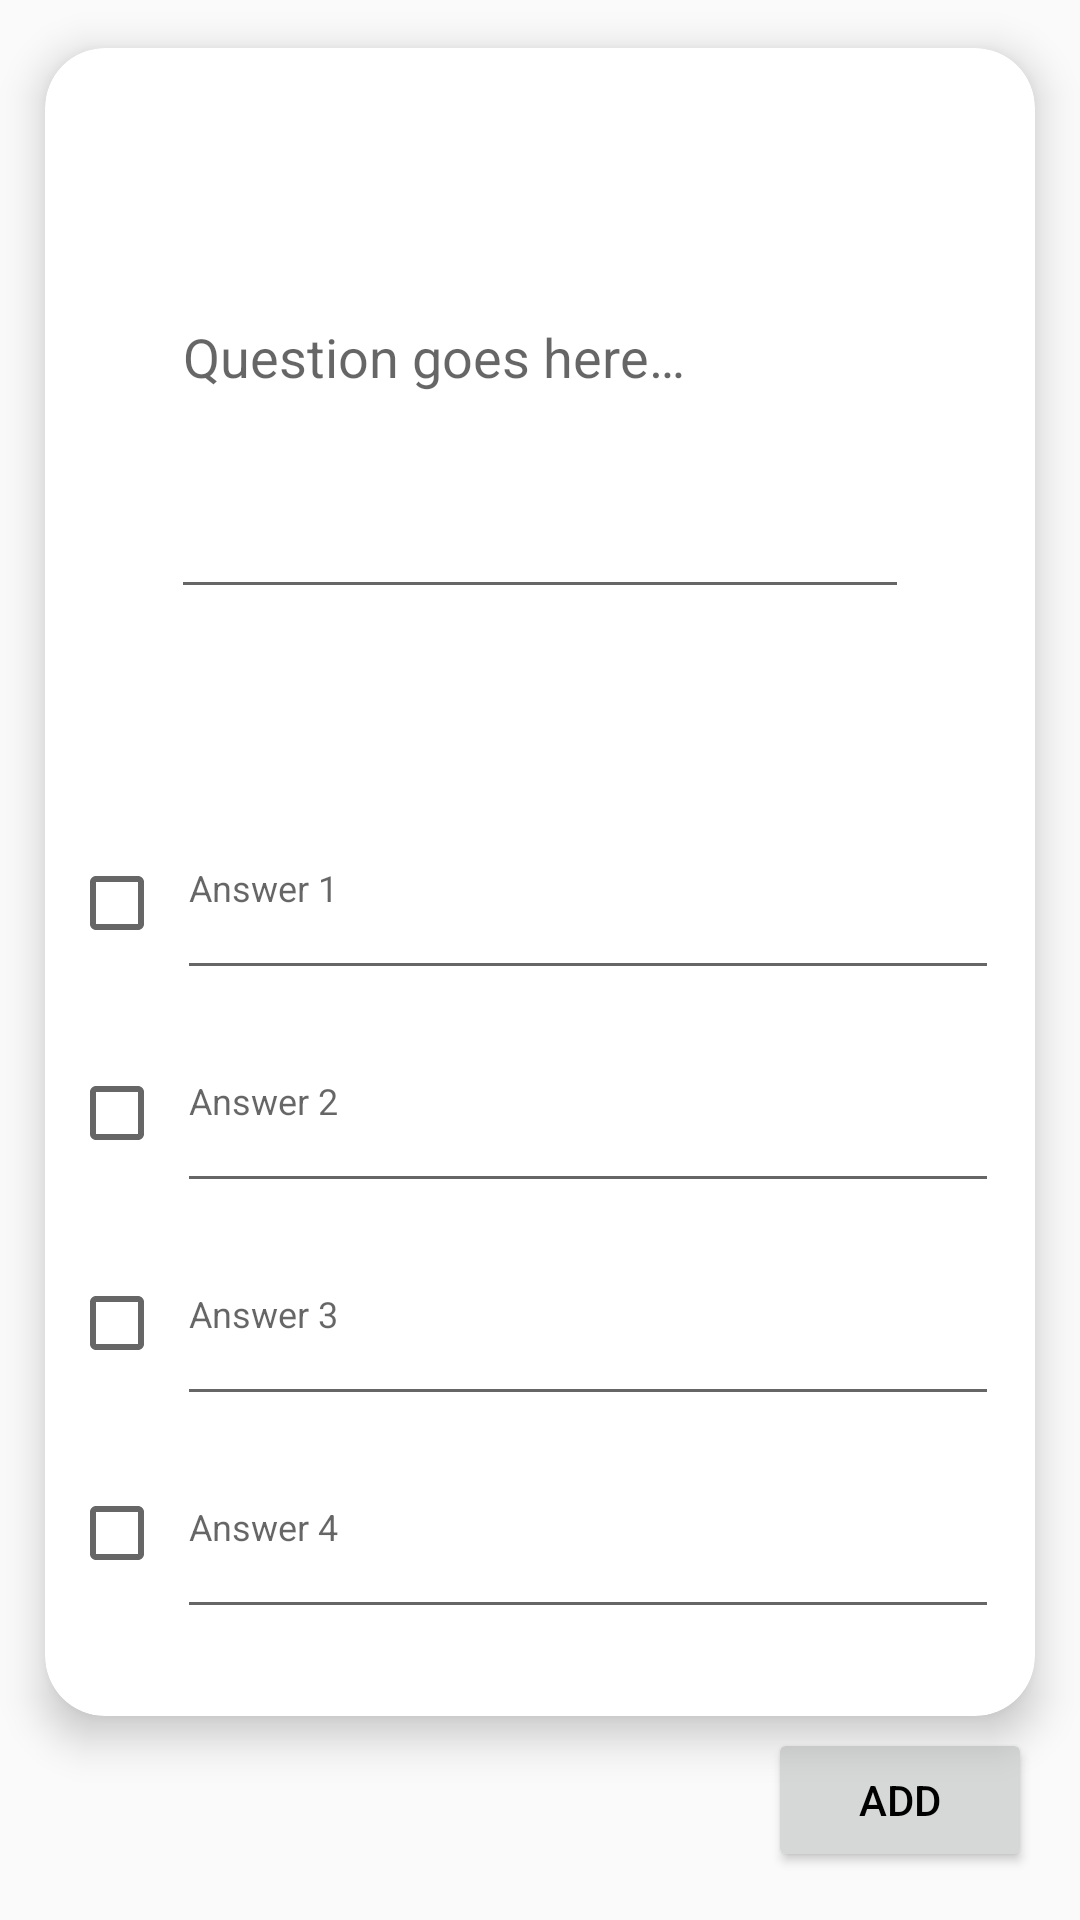

Write the Android layout XML for this screen, with the resource values it uses.
<!-- AndroidManifest.xml: application theme MyTheme -->
<!-- res/layout/activity_mcqeditor_create.xml -->
<?xml version="1.0" encoding="utf-8"?>
<android.support.constraint.ConstraintLayout xmlns:android="http://schemas.android.com/apk/res/android"
    xmlns:app="http://schemas.android.com/apk/res-auto"
    xmlns:tools="http://schemas.android.com/tools"
    android:layout_width="match_parent"
    android:layout_height="match_parent"
    tools:context="com.univ_setif.fsciences.qcm.RetroMCQEditor">

    <include
        android:id="@+id/include"
        layout="@layout/fragment_qcmedit"
        android:layout_width="0dp"
        android:layout_height="0dp"
        android:layout_marginBottom="4dp"
        android:layout_marginEnd="15dp"
        android:layout_marginStart="15dp"
        android:layout_marginTop="16dp"
        app:layout_constraintBottom_toTopOf="@+id/update"
        app:layout_constraintEnd_toEndOf="parent"
        app:layout_constraintStart_toStartOf="parent"
        app:layout_constraintTop_toTopOf="parent" />

    <Button
        android:id="@+id/update"
        android:layout_width="wrap_content"
        android:layout_height="wrap_content"
        android:layout_marginBottom="16dp"
        android:layout_marginEnd="1dp"
        android:onClick="onAddButtonClick"
        android:text="@string/add"
        app:layout_constraintBottom_toBottomOf="parent"
        app:layout_constraintEnd_toEndOf="@+id/include"
        app:layout_constraintTop_toBottomOf="@+id/include" />

</android.support.constraint.ConstraintLayout>
<!-- res/layout/fragment_qcmedit.xml (included above) -->
<?xml version="1.0" encoding="utf-8"?>
<android.support.v7.widget.CardView xmlns:android="http://schemas.android.com/apk/res/android"
    xmlns:app="http://schemas.android.com/apk/res-auto"
    xmlns:tools="http://schemas.android.com/tools"
    android:layout_width="match_parent"
    android:layout_height="match_parent"
    android:layout_marginBottom="20dp"
    android:layout_marginLeft="10dp"
    android:layout_marginRight="10dp"
    android:layout_marginTop="10dp"
    android:foreground="?android:attr/selectableItemBackground"
    app:cardCornerRadius="@dimen/card_padding"
    app:cardElevation="@dimen/appbar_padding_top">


    <android.support.constraint.ConstraintLayout
        android:layout_width="match_parent"
        android:layout_height="match_parent"
        tools:context="com.univ_setif.fsciences.qcm.RetroMCQEditor">

        <EditText
            android:id="@+id/question"
            android:layout_width="0dp"
            android:layout_height="171dp"
            android:layout_marginEnd="42dp"
            android:layout_marginStart="42dp"
            android:layout_marginTop="16dp"
            android:ems="10"
            android:hint="@string/question_goes_here"
            android:imeOptions="actionNext"
            android:inputType="textMultiLine"
            app:layout_constraintEnd_toEndOf="parent"
            app:layout_constraintHorizontal_bias="0.0"
            app:layout_constraintStart_toStartOf="parent"
            app:layout_constraintTop_toTopOf="parent" />

        <LinearLayout
            android:id="@+id/answers"
            android:layout_width="274dp"
            android:layout_height="294dp"
            android:layout_marginBottom="15dp"
            android:layout_marginEnd="16dp"
            android:layout_marginStart="8dp"
            android:layout_marginTop="15dp"
            android:orientation="vertical"
            app:layout_constraintBottom_toBottomOf="parent"
            app:layout_constraintEnd_toEndOf="parent"
            app:layout_constraintStart_toEndOf="@+id/checks"
            app:layout_constraintTop_toBottomOf="@+id/question"
            app:layout_constraintVertical_bias="0.909">

            <EditText
                android:id="@+id/answer1"
                android:layout_width="match_parent"
                android:layout_height="wrap_content"
                android:layout_weight="1"
                android:ems="10"
                android:hint="@string/answer_1"
                android:imeOptions="actionNext"
                android:inputType="textMultiLine"
                android:singleLine="true"
                android:textSize="12sp" />

            <EditText
                android:id="@+id/answer2"
                android:layout_width="match_parent"
                android:layout_height="wrap_content"
                android:layout_weight="1"
                android:ems="10"
                android:hint="@string/answer_2"
                android:imeOptions="actionNext"
                android:inputType="textMultiLine"
                android:singleLine="true"
                android:textSize="12sp" />

            <EditText
                android:id="@+id/answer3"
                android:layout_width="match_parent"
                android:layout_height="wrap_content"
                android:layout_weight="1"
                android:ems="10"
                android:hint="@string/answer_3"
                android:imeOptions="actionNext"
                android:inputType="textMultiLine"
                android:singleLine="true"
                android:textSize="12sp" />

            <EditText
                android:id="@+id/answer4"
                android:layout_width="match_parent"
                android:layout_height="wrap_content"
                android:layout_marginBottom="10dp"
                android:layout_weight="1"
                android:ems="10"
                android:hint="@string/answer_4"
                android:imeOptions="actionDone"
                android:inputType="textMultiLine"
                android:singleLine="true"
                android:textSize="12sp" />
        </LinearLayout>

        <LinearLayout
            android:id="@+id/checks"
            android:layout_width="wrap_content"
            android:layout_height="288dp"
            android:layout_marginStart="8dp"
            android:layout_marginTop="8dp"
            android:orientation="vertical"
            app:layout_constraintBottom_toBottomOf="@+id/answers"
            app:layout_constraintStart_toStartOf="parent"
            app:layout_constraintTop_toTopOf="@+id/answers">


            <CheckBox
                android:id="@+id/isCorrect1"
                android:layout_width="match_parent"
                android:layout_height="70dp" />

            <CheckBox
                android:id="@+id/isCorrect2"
                android:layout_width="match_parent"
                android:layout_height="70dp" />

            <CheckBox
                android:id="@+id/isCorrect3"
                android:layout_width="match_parent"
                android:layout_height="70dp" />

            <CheckBox
                android:id="@+id/isCorrect4"
                android:layout_width="match_parent"
                android:layout_height="70dp" />
        </LinearLayout>

    </android.support.constraint.ConstraintLayout>

</android.support.v7.widget.CardView>
<!-- resources referenced by this layout -->
<resources>
  <dimen name="appbar_padding_top">8dp</dimen>
  <dimen name="card_padding">20dp</dimen>
  <string name="add">Add</string>
  <string name="answer_1">Answer 1</string>
  <string name="answer_2">Answer 2</string>
  <string name="answer_3">Answer 3</string>
  <string name="answer_4">Answer 4</string>
  <string name="question_goes_here">Question goes here…</string>
  <style name="MyTheme" parent="Theme.AppCompat.Light.NoActionBar" />
</resources>
